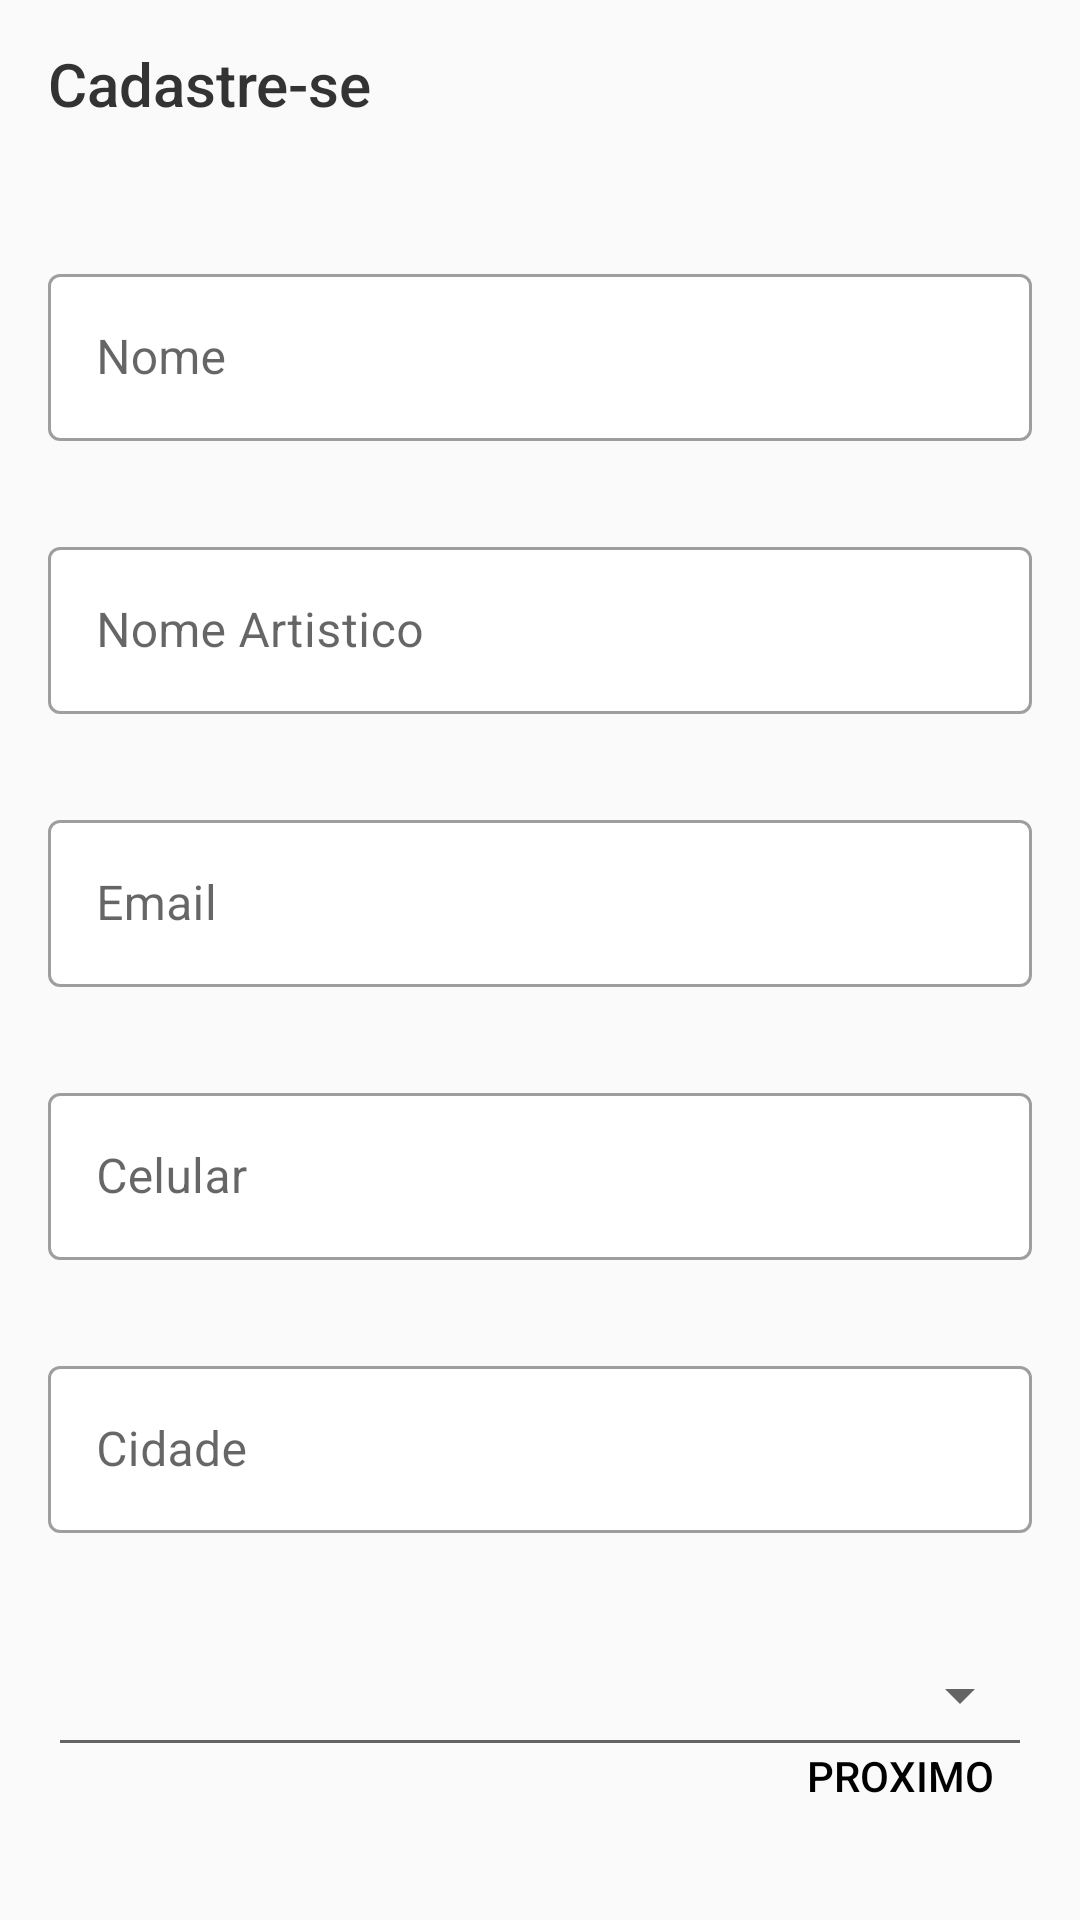

Layout XML and referenced resources for this Android screen:
<!-- AndroidManifest.xml: application theme Theme.ArtGoProject -->
<!-- res/layout/fragment_onboarding_input.xml -->
<?xml version="1.0" encoding="utf-8"?>
<androidx.constraintlayout.widget.ConstraintLayout xmlns:android="http://schemas.android.com/apk/res/android"
    xmlns:app="http://schemas.android.com/apk/res-auto"
    xmlns:tools="http://schemas.android.com/tools"
    android:layout_width="match_parent"
    android:layout_height="match_parent">

    <com.google.android.material.appbar.MaterialToolbar
        android:id="@+id/toolbar_input"
        android:layout_width="0dp"
        app:navigationIcon="@drawable/ic_back"
        app:titleTextColor="@color/default_text"
        app:title="Cadastre-se"
        android:layout_height="wrap_content"
        app:layout_constraintEnd_toEndOf="parent"
        app:layout_constraintStart_toStartOf="parent"
        app:layout_constraintTop_toTopOf="parent" />

    <com.google.android.material.textfield.TextInputLayout
        android:id="@+id/edt_name"
        style="@style/Widget.MaterialComponents.TextInputLayout.OutlinedBox"
        android:layout_width="0dp"
        android:layout_height="wrap_content"
        android:layout_marginTop="30dp"
        android:elevation="8dp"
        app:boxBackgroundColor="@color/white"
        app:layout_constraintEnd_toStartOf="@+id/guideline"
        app:layout_constraintStart_toStartOf="@+id/guideline2"
        app:layout_constraintTop_toBottomOf="@+id/toolbar_input">

        <com.google.android.material.textfield.TextInputEditText
            android:layout_width="match_parent"
            android:layout_height="wrap_content"
            android:hint="Nome" />
    </com.google.android.material.textfield.TextInputLayout>

    <com.google.android.material.textfield.TextInputLayout
        android:id="@+id/edt_userName"
        style="@style/Widget.MaterialComponents.TextInputLayout.OutlinedBox"
        android:layout_width="0dp"
        android:layout_height="wrap_content"
        android:layout_marginTop="30dp"
        android:elevation="8dp"
        app:boxBackgroundColor="@color/white"
        app:layout_constraintEnd_toStartOf="@+id/guideline"
        app:layout_constraintStart_toStartOf="@+id/guideline2"
        app:layout_constraintTop_toBottomOf="@+id/edt_name">

        <com.google.android.material.textfield.TextInputEditText
            android:layout_width="match_parent"
            android:layout_height="wrap_content"
            android:hint="Nome Artistico" />
    </com.google.android.material.textfield.TextInputLayout>

    <com.google.android.material.textfield.TextInputLayout
        android:id="@+id/edt_email"
        style="@style/Widget.MaterialComponents.TextInputLayout.OutlinedBox"
        android:layout_width="0dp"
        android:layout_height="wrap_content"
        android:layout_marginTop="30dp"
        android:elevation="8dp"
        app:boxBackgroundColor="@color/white"
        app:layout_constraintEnd_toStartOf="@+id/guideline"
        app:layout_constraintStart_toStartOf="@+id/guideline2"
        app:layout_constraintTop_toBottomOf="@+id/edt_userName">

        <com.google.android.material.textfield.TextInputEditText
            android:layout_width="match_parent"
            android:layout_height="wrap_content"
            android:hint="Email" />
    </com.google.android.material.textfield.TextInputLayout>

    <com.google.android.material.textfield.TextInputLayout
        android:id="@+id/edt_celular"
        style="@style/Widget.MaterialComponents.TextInputLayout.OutlinedBox"
        android:layout_width="0dp"
        android:layout_height="wrap_content"
        android:layout_marginTop="30dp"
        android:elevation="8dp"
        app:boxBackgroundColor="@color/white"
        app:layout_constraintEnd_toStartOf="@+id/guideline"
        app:layout_constraintStart_toStartOf="@+id/guideline2"
        app:layout_constraintTop_toBottomOf="@+id/edt_email">

        <com.google.android.material.textfield.TextInputEditText
            android:layout_width="match_parent"
            android:layout_height="wrap_content"
            android:hint="Celular" />
    </com.google.android.material.textfield.TextInputLayout>

    <com.google.android.material.textfield.TextInputLayout
        android:id="@+id/edt_city"
        style="@style/Widget.MaterialComponents.TextInputLayout.OutlinedBox"
        android:layout_width="0dp"
        android:layout_height="wrap_content"
        android:layout_marginTop="30dp"
        android:elevation="8dp"
        app:boxBackgroundColor="@color/white"
        app:layout_constraintEnd_toStartOf="@+id/guideline"
        app:layout_constraintStart_toStartOf="@+id/guideline2"
        app:layout_constraintTop_toBottomOf="@+id/edt_celular">

        <com.google.android.material.textfield.TextInputEditText
            android:layout_width="match_parent"
            android:layout_height="wrap_content"
            android:hint="Cidade" />
    </com.google.android.material.textfield.TextInputLayout>

    <androidx.appcompat.widget.AppCompatSpinner
        android:id="@+id/spn_gender_music"
        android:layout_width="0dp"
        android:layout_height="wrap_content"
        android:layout_marginTop="30dp"
        style="@style/Widget.AppCompat.Spinner.Underlined"
        android:minHeight="48dp"
        android:spinnerMode="dialog"
        app:layout_constraintEnd_toStartOf="@+id/guideline"
        app:layout_constraintStart_toStartOf="@+id/guideline2"
        app:layout_constraintTop_toBottomOf="@+id/edt_city" />

    <androidx.constraintlayout.widget.Guideline
        android:id="@+id/guideline2"
        android:layout_width="wrap_content"
        android:layout_height="wrap_content"
        android:orientation="vertical"
        app:layout_constraintGuide_begin="16dp" />


    <androidx.appcompat.widget.AppCompatButton
        android:id="@+id/btn_next"
        style="@style/Widget.AppCompat.Button.Borderless.Colored"
        android:layout_width="wrap_content"
        android:layout_height="wrap_content"
        android:layout_marginBottom="24dp"
        android:text="Proximo"
        android:textColor="@color/black"
        app:layout_constraintBottom_toBottomOf="parent"
        app:layout_constraintEnd_toStartOf="@+id/guideline" />

    <androidx.constraintlayout.widget.Guideline
        android:id="@+id/guideline"
        android:layout_width="wrap_content"
        android:layout_height="wrap_content"
        android:orientation="vertical"
        app:layout_constraintGuide_end="16dp" />

</androidx.constraintlayout.widget.ConstraintLayout>
<!-- resources referenced by this layout -->
<resources>
  <color name="black">#FF000000</color>
  <color name="default_text">#333333</color>
  <color name="white">#FFFFFFFF</color>
  <style name="Theme.ArtGoProject" parent="Theme.MaterialComponents.DayNight.NoActionBar.Bridge">
          
          <item name="colorPrimary">@color/orange_primary</item>
          <item name="colorPrimaryVariant">@color/orange_primary</item>
          <item name="colorOnPrimary">@color/white</item>
          
          <item name="colorSecondary">@color/teal_200</item>
          <item name="colorSecondaryVariant">@color/teal_700</item>
          <item name="colorOnSecondary">@color/black</item>
          
          <item name="android:statusBarColor" tools:targetApi="l">?attr/colorPrimaryVariant</item>
          
      </style>
  <color name="orange_primary">#FF762D</color>
  <color name="teal_200">#FF03DAC5</color>
  <color name="teal_700">#FF018786</color>
</resources>
